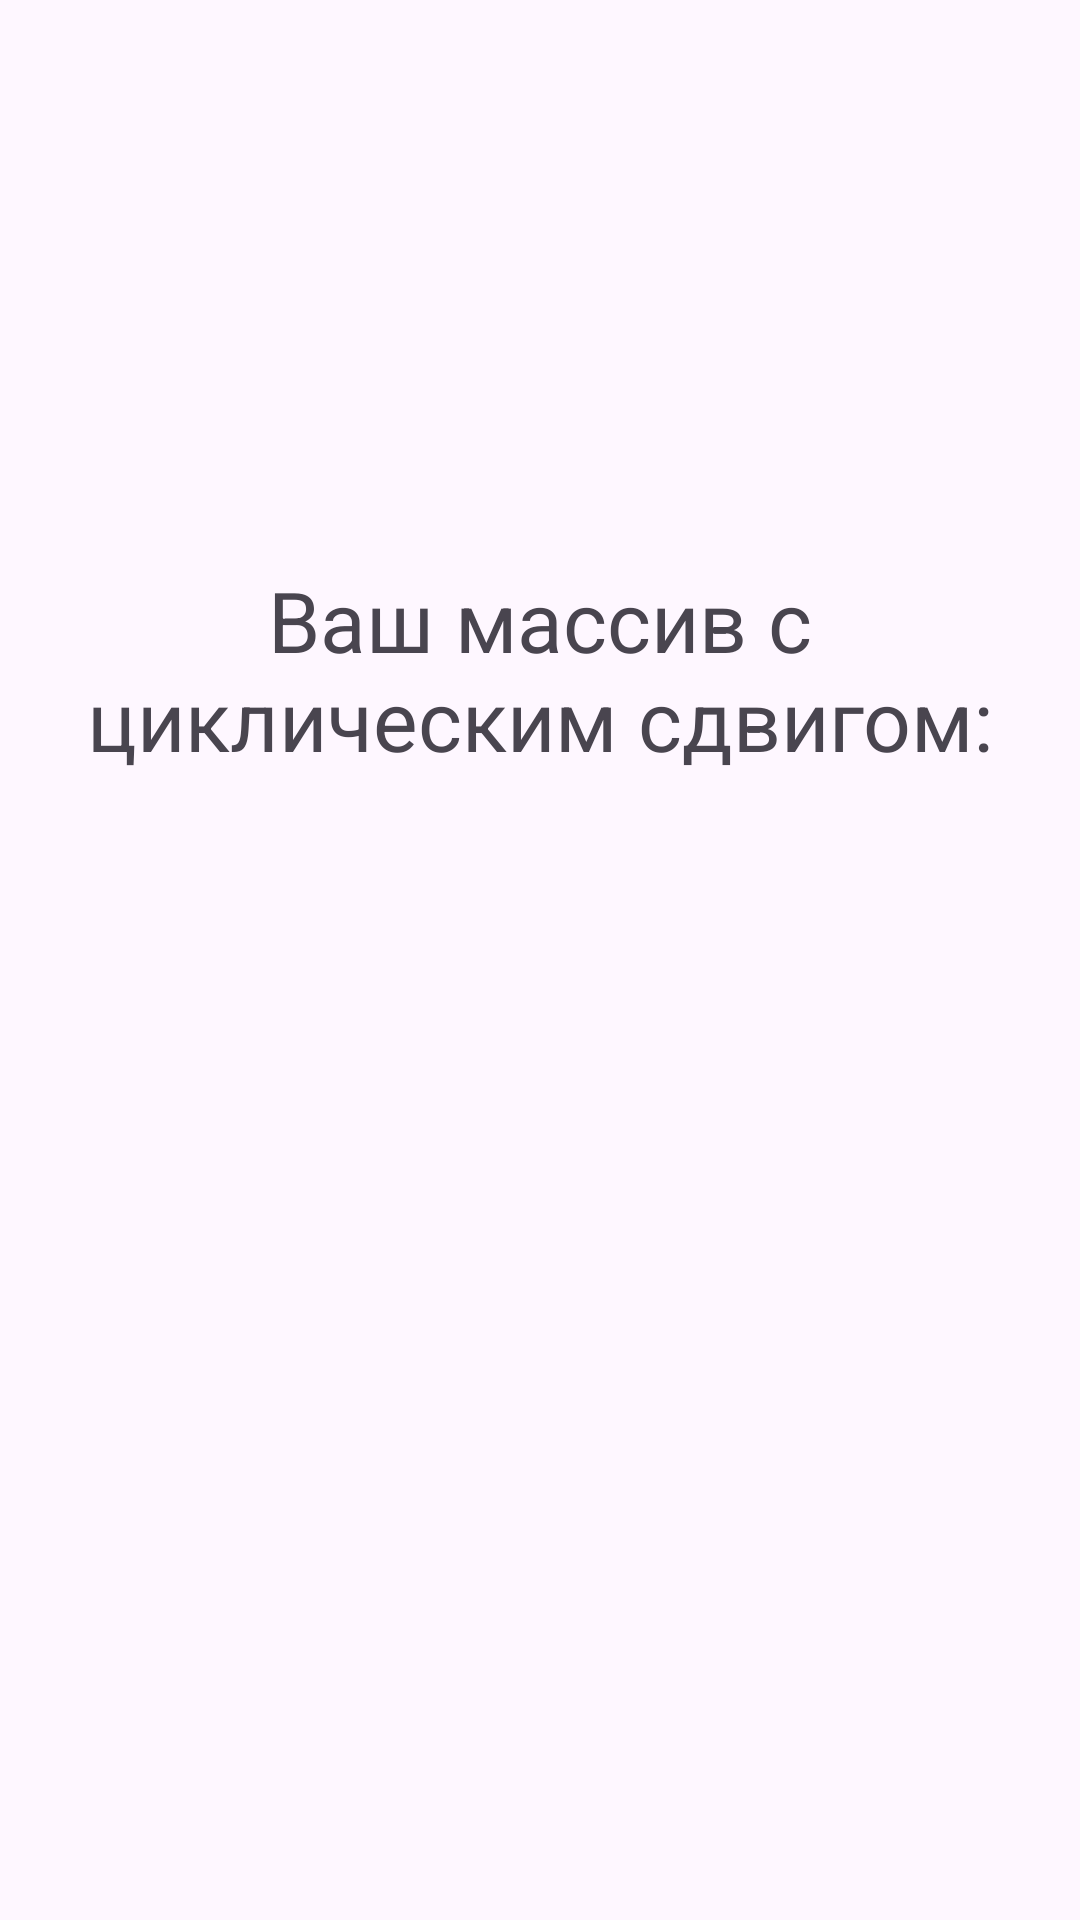

This screen was rendered from an Android layout file. Write that file and the resources it references.
<!-- AndroidManifest.xml: application theme Theme.SortingApplication -->
<!-- res/layout/fragment_shift_result.xml -->
<?xml version="1.0" encoding="utf-8"?>
<androidx.constraintlayout.widget.ConstraintLayout xmlns:android="http://schemas.android.com/apk/res/android"
    xmlns:app="http://schemas.android.com/apk/res-auto"
    xmlns:tools="http://schemas.android.com/tools"
    android:layout_width="match_parent"
    android:layout_height="match_parent"
    tools:context=".ShiftResultFragment">

    <TextView
        android:id="@+id/textView15"
        android:layout_width="wrap_content"
        android:layout_height="wrap_content"
        android:gravity="center"
        android:text="@string/shift_text"
        android:textSize="28sp"
        app:layout_constraintBottom_toBottomOf="parent"
        app:layout_constraintEnd_toEndOf="parent"
        app:layout_constraintStart_toStartOf="parent"
        app:layout_constraintTop_toTopOf="parent"
        app:layout_constraintVertical_bias="0.32999998" />

    <TextView
        android:id="@+id/shifted_array"
        android:layout_width="wrap_content"
        android:layout_height="wrap_content"
        android:layout_marginTop="24dp"
        android:gravity="center"
        android:textSize="28sp"
        app:layout_constraintBottom_toBottomOf="parent"
        app:layout_constraintEnd_toEndOf="parent"
        app:layout_constraintStart_toStartOf="parent"
        app:layout_constraintTop_toBottomOf="@+id/textView15"
        app:layout_constraintVertical_bias="0.0" />

</androidx.constraintlayout.widget.ConstraintLayout>
<!-- resources referenced by this layout -->
<resources>
  <string name="shift_text">Ваш массив с циклическим сдвигом:</string>
  <style name="Theme.SortingApplication" parent="Base.Theme.SortingApplication" />
  <style name="Base.Theme.SortingApplication" parent="Theme.Material3.DayNight.NoActionBar">
          
          
      </style>
</resources>
